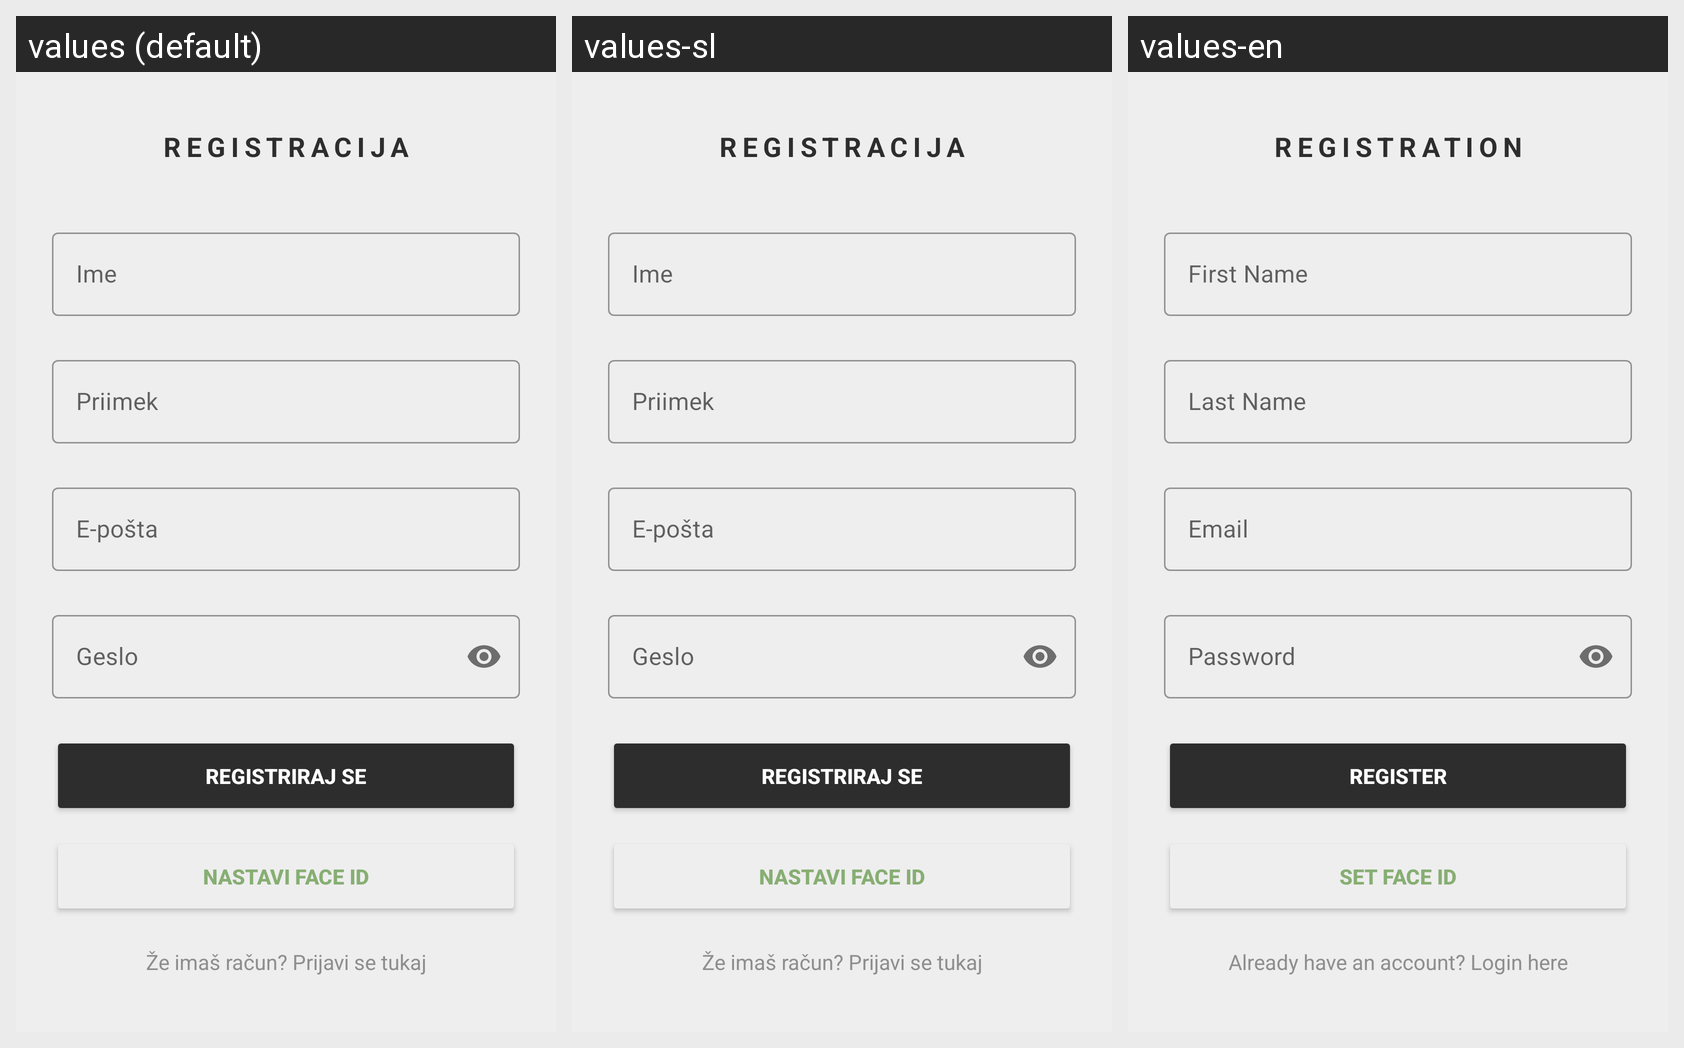

The same Android screen rendered under several of its app's locales, left to right. List the strings drawn on it with the default value and each locale's translation.
Android screen res/layout/activity_register.xml rendered under 3 locales, left to right: values (default), values-sl, values-en. Device: Nexus 5 (rendered at 1080×1920; each locale shown at half size, 540×960, under a caption strip naming it); theme Theme.PametniPaketnik.
Strings drawn on this screen, with the default value and each locale's value (text and hints the layout hard-codes, and strings that could not be matched under every locale, appear in the picture but are not listed):

register_title
  values: Registracija
  values-sl: Registracija
  values-en: Registration

nameHint
  values: Ime
  values-sl: Ime
  values-en: First Name

surnameHint
  values: Priimek
  values-sl: Priimek
  values-en: Last Name

emailHint
  values: E-pošta
  values-sl: E-pošta
  values-en: Email

passwordHint
  values: Geslo
  values-sl: Geslo
  values-en: Password

registriraj_se
  values: Registriraj se
  values-sl: Registriraj se
  values-en: Register

nastavi_face_id
  values: Nastavi Face ID
  values-sl: Nastavi Face ID
  values-en: Set Face ID

go_to_login_text
  values: Že imaš račun? Prijavi se tukaj
  values-sl: Že imaš račun? Prijavi se tukaj
  values-en: Already have an account? Login here
